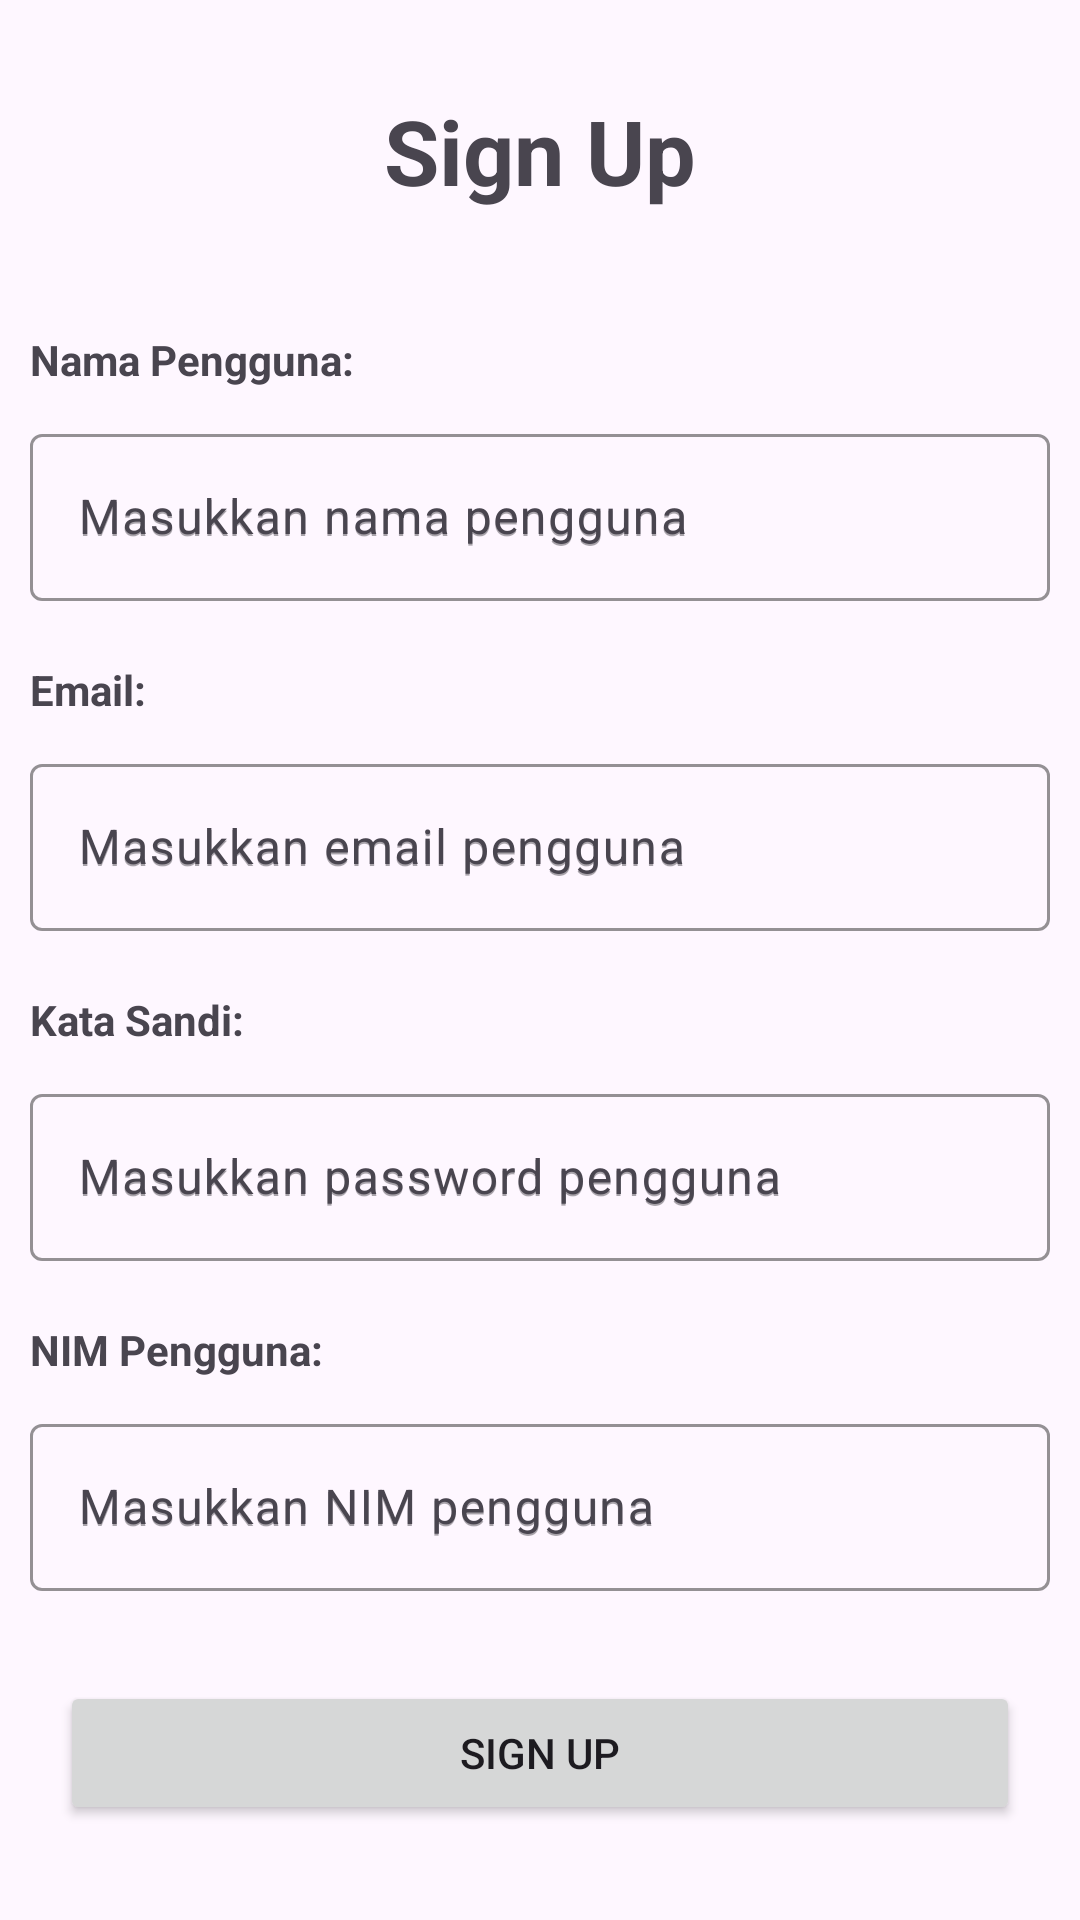

Here is an Android app screen rendered from its layout file. Give the layout XML and the strings, colors and styles it references.
<!-- AndroidManifest.xml: application theme Theme.AplikasiKu -->
<!-- res/layout/activity_main2.xml -->
<?xml version="1.0" encoding="utf-8"?>
<androidx.constraintlayout.widget.ConstraintLayout xmlns:android="http://schemas.android.com/apk/res/android"
    xmlns:app="http://schemas.android.com/apk/res-auto"
    xmlns:tools="http://schemas.android.com/tools"
    android:id="@+id/main"
    android:layout_width="match_parent"
    android:layout_height="match_parent"
    tools:context=".MainActivity2">

    <LinearLayout
        android:layout_width="match_parent"
        android:layout_height="wrap_content"
        android:orientation="vertical"
        tools:ignore="MissingConstraints" >

        <TextView
            android:layout_width="match_parent"
            android:layout_height="wrap_content"
            android:text="Sign Up"
            android:textSize="30sp"
            android:textStyle="bold"
            android:gravity="center"
            android:layout_margin="30dp"/>

            <LinearLayout
                android:layout_width="match_parent"
                android:layout_height="wrap_content"
                android:layout_margin="10dp"
                android:orientation="vertical">

                <TextView
                    android:layout_width="wrap_content"
                    android:layout_height="wrap_content"
                    android:text="Nama Pengguna: "
                    android:textStyle="bold"/>

                <com.google.android.material.textfield.TextInputLayout
                    android:layout_width="match_parent"
                    android:layout_height="wrap_content"
                    android:hint="Masukkan nama pengguna"
                    app:boxStrokeColor="@color/black"
                    android:inputType="text"
                    app:hintEnabled="true"
                    android:layout_marginTop="10dp">

                    <com.google.android.material.textfield.TextInputEditText
                        android:id="@+id/nama_pengguna"
                        android:layout_width="match_parent"
                        android:layout_height="wrap_content"
                        android:hint="Masukkan nama pengguna"
                        android:inputType="text">

                    </com.google.android.material.textfield.TextInputEditText>

                </com.google.android.material.textfield.TextInputLayout>

            </LinearLayout>

        <LinearLayout
            android:layout_width="match_parent"
            android:layout_height="wrap_content"
            android:layout_margin="10dp"
            android:orientation="vertical">

            <TextView
                android:layout_width="wrap_content"
                android:layout_height="wrap_content"
                android:text="Email: "
                android:textStyle="bold"/>

            <com.google.android.material.textfield.TextInputLayout
                android:layout_width="match_parent"
                android:layout_height="wrap_content"
                android:hint="Masukkan email pengguna"
                app:boxStrokeColor="@color/black"
                android:inputType="text"
                app:hintEnabled="true"
                android:layout_marginTop="10dp">

                <com.google.android.material.textfield.TextInputEditText
                    android:id="@+id/email_toggle"
                    android:layout_width="match_parent"
                    android:layout_height="wrap_content"
                    android:hint="Masukkan email pengguna"
                    android:inputType="text">

                </com.google.android.material.textfield.TextInputEditText>

            </com.google.android.material.textfield.TextInputLayout>

        </LinearLayout>

        <LinearLayout
            android:layout_width="match_parent"
            android:layout_height="wrap_content"
            android:layout_margin="10dp"
            android:orientation="vertical">

            <TextView
                android:layout_width="wrap_content"
                android:layout_height="wrap_content"
                android:text="Kata Sandi: "
                android:textStyle="bold"/>

            <com.google.android.material.textfield.TextInputLayout
                android:layout_width="match_parent"
                android:layout_height="wrap_content"
                android:hint="Masukkan password pengguna"
                app:boxStrokeColor="@color/black"
                android:inputType="text"
                app:hintEnabled="true"
                android:layout_marginTop="10dp">

                <com.google.android.material.textfield.TextInputEditText
                    android:id="@+id/password_toggle"
                    android:layout_width="match_parent"
                    android:layout_height="wrap_content"
                    android:hint="Masukkan password pengguna"
                    android:inputType="text">

                </com.google.android.material.textfield.TextInputEditText>

            </com.google.android.material.textfield.TextInputLayout>

        </LinearLayout>

        <LinearLayout
            android:layout_width="match_parent"
            android:layout_height="wrap_content"
            android:layout_margin="10dp"
            android:orientation="vertical">

            <TextView
                android:layout_width="wrap_content"
                android:layout_height="wrap_content"
                android:text="NIM Pengguna: "
                android:textStyle="bold"/>

            <com.google.android.material.textfield.TextInputLayout
                android:layout_width="match_parent"
                android:layout_height="wrap_content"
                android:hint="Masukkan NIM pengguna"
                app:boxStrokeColor="@color/black"
                android:inputType="text"
                app:hintEnabled="true"
                android:layout_marginTop="10dp">

                <com.google.android.material.textfield.TextInputEditText
                    android:id="@+id/nim_toggle"
                    android:layout_width="match_parent"
                    android:layout_height="wrap_content"
                    android:hint="Masukkan NIM pengguna"
                    android:inputType="text">

                </com.google.android.material.textfield.TextInputEditText>

            </com.google.android.material.textfield.TextInputLayout>

        </LinearLayout>

        <Button
            android:id="@+id/btnsingUp"
            android:layout_width="match_parent"
            android:layout_height="wrap_content"
            android:text="Sign Up"
            android:layout_margin="20dp"/>

    </LinearLayout>




</androidx.constraintlayout.widget.ConstraintLayout>
<!-- resources referenced by this layout -->
<resources>
  <style name="Theme.AplikasiKu" parent="Base.Theme.AplikasiKu" />
  <style name="Base.Theme.AplikasiKu" parent="Theme.Material3.DayNight.NoActionBar">
          
          
      </style>
  <!-- not gathered from this repository: default colours our renderer supplied (Android Studio template values) -->
  <color name="black">#FF000000</color>
</resources>
